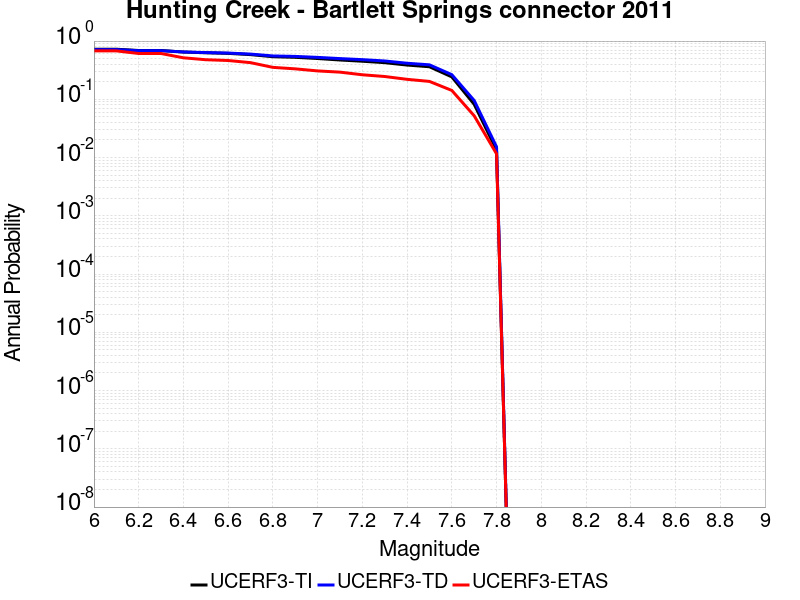

Source data for this figure (header and first rows):
Magnitude, UCERF3-TI Prob, UCERF3-TD Prob, UCERF3-ETAS Prob
6.0, 0.7244, 0.7142, 0.6783
6.1, 0.7244, 0.7142, 0.6783
6.2, 0.6887, 0.684, 0.6116
6.3, 0.6887, 0.684, 0.6116
6.4, 0.6478, 0.6498, 0.5159
6.5, 0.6293, 0.6346, 0.4783
6.6, 0.6145, 0.6225, 0.4638
6.7, 0.5851, 0.5978, 0.4261
6.8, 0.5386, 0.5554, 0.3536
6.9, 0.5259, 0.5455, 0.3333
7.0, 0.5017, 0.5246, 0.3072
7.1, 0.4731, 0.5001, 0.2928
7.2, 0.4506, 0.4797, 0.2638
7.3, 0.4257, 0.4552, 0.2464
7.4, 0.3874, 0.4161, 0.2203
7.5, 0.3624, 0.3908, 0.2029
7.6, 0.2427, 0.265, 0.142
7.7, 0.08217, 0.09549, 0.05217
7.8, 0.01344, 0.01527, 0.01159
